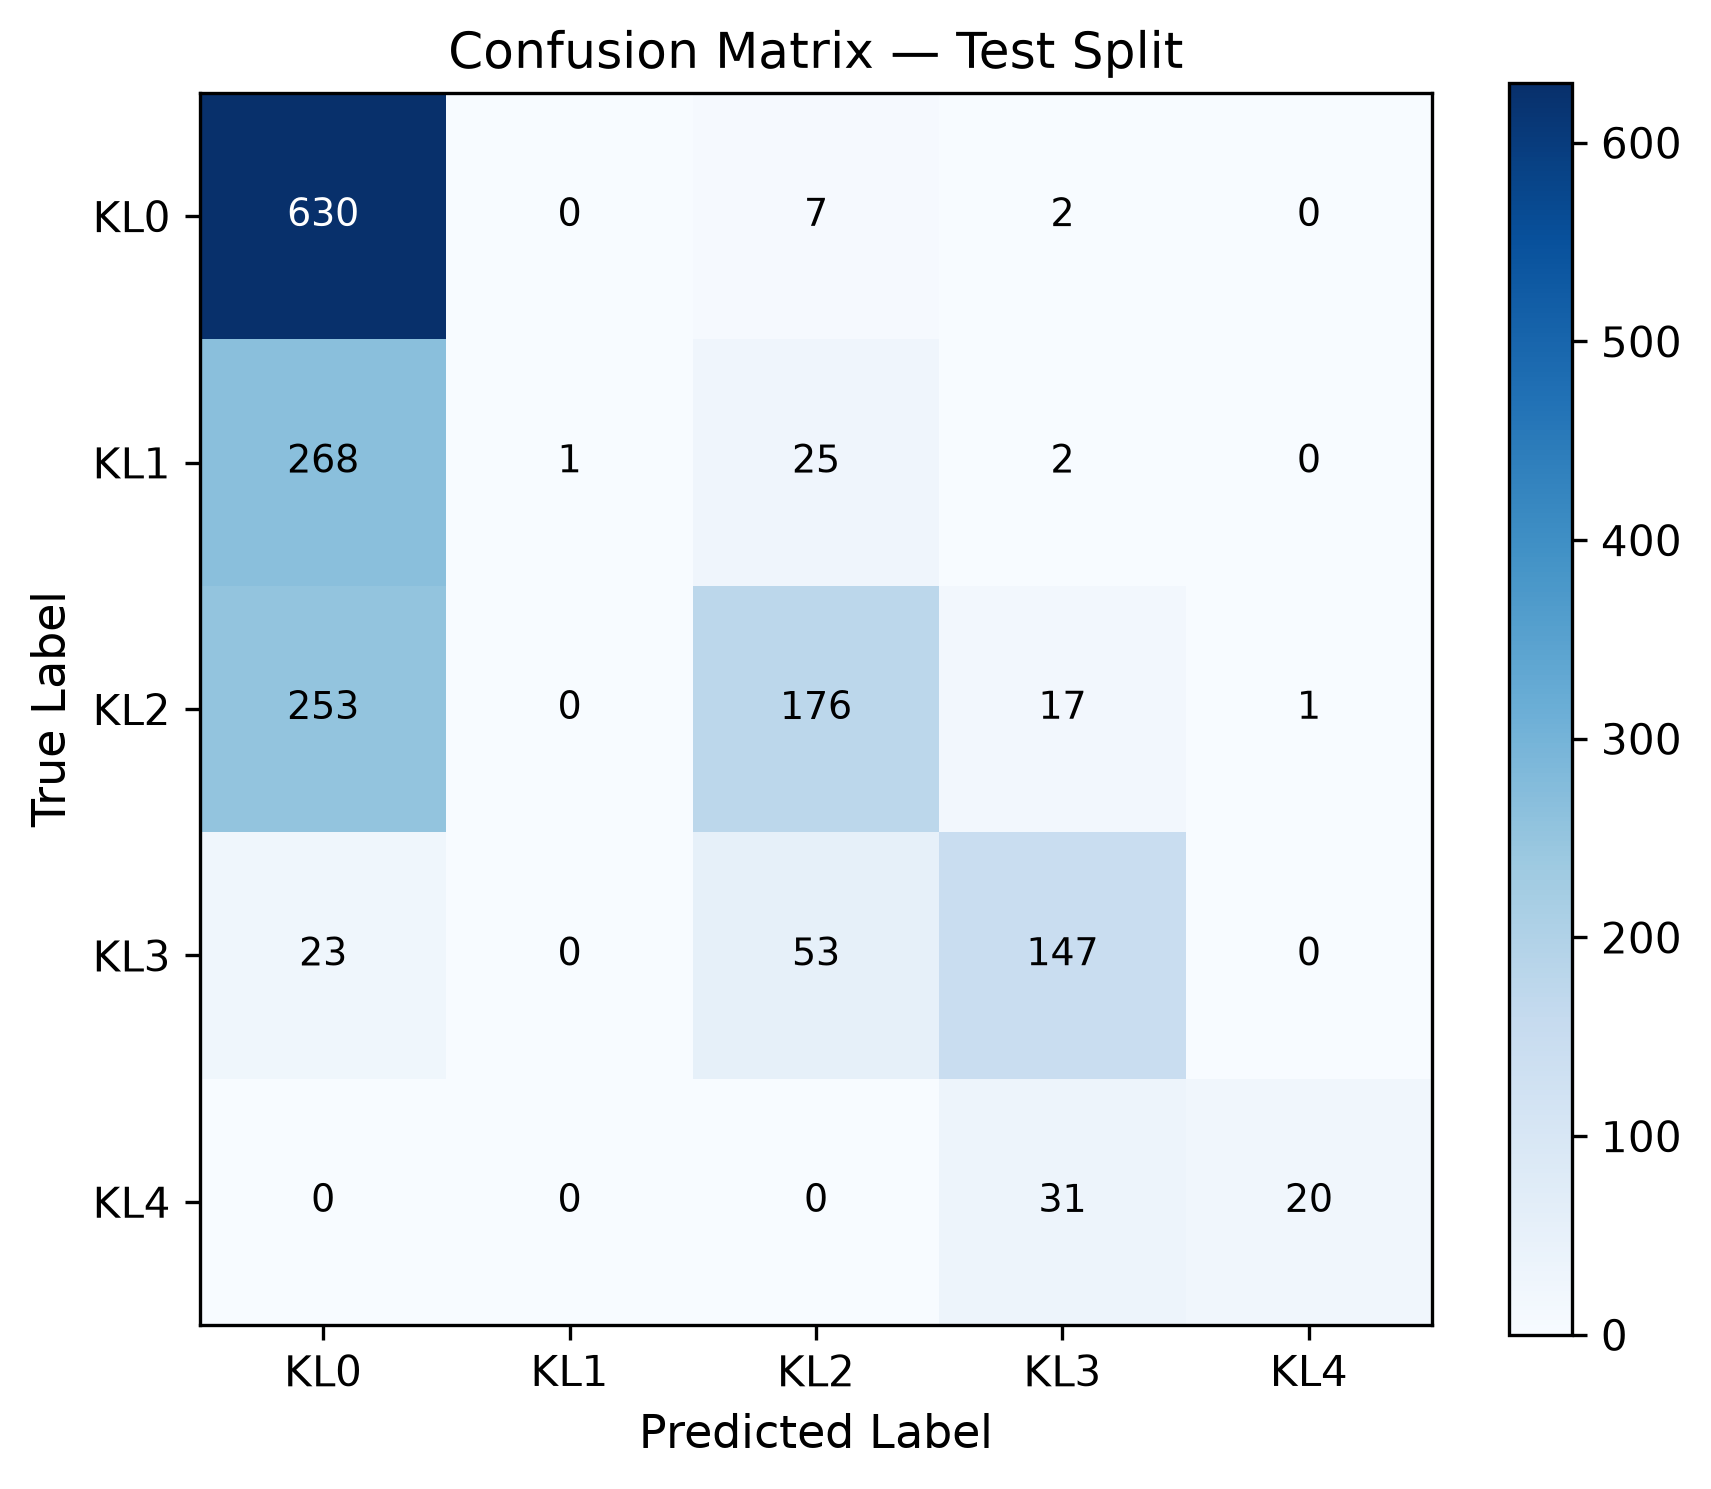

Data behind this chart, as committed beside it:
true\pred, KL0, KL1, KL2, KL3, KL4
KL0, 630, 0, 7, 2, 0
KL1, 268, 1, 25, 2, 0
KL2, 253, 0, 176, 17, 1
KL3, 23, 0, 53, 147, 0
KL4, 0, 0, 0, 31, 20
